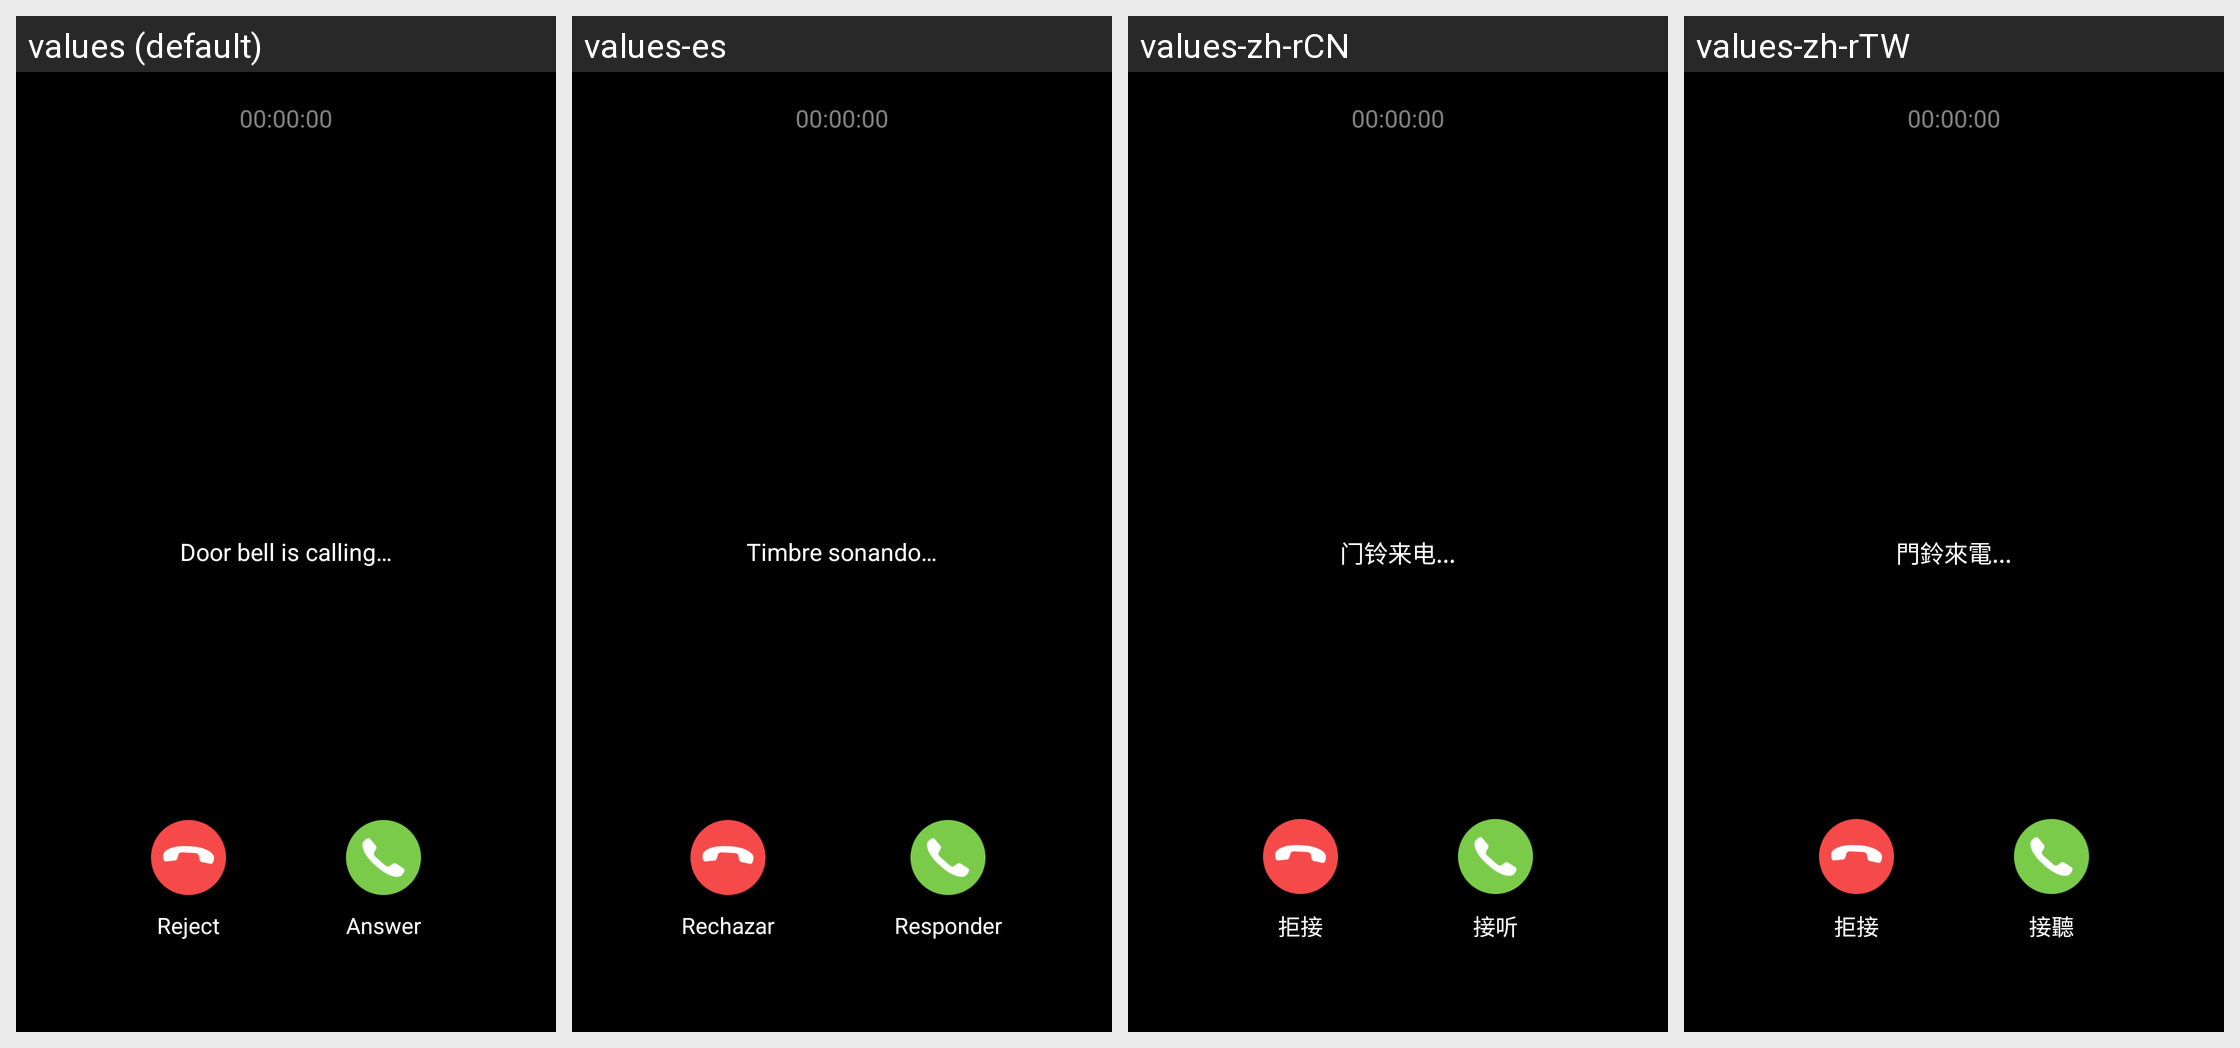

For this localized Android screen grid, give each drawn string resource with its value in every locale shown.
Android screen res/layout/activity_eques_ring.xml rendered under 4 locales, left to right: values (default), values-es, values-zh-rCN, values-zh-rTW. Device: Nexus 5 (rendered at 1080×1920; each locale shown at half size, 540×960, under a caption strip naming it); theme AppTheme.
Other locales in the repository, not shown: values-iw-rIL, values-ja, values-ko.
Strings drawn on this screen, with the default value and each locale's value (text and hints the layout hard-codes, and strings that could not be matched under every locale, appear in the picture but are not listed):

CateEye_Ring_Incoming
  values: Door bell is calling…
  values-es: Timbre sonando…
  values-zh-rCN: 门铃来电...
  values-zh-rTW: 門鈴來電...

CateEye_Ring_Refuse
  values: Reject
  values-es: Rechazar
  values-zh-rCN: 拒接
  values-zh-rTW: 拒接

CateEye_Ring_Connect
  values: Answer
  values-es: Responder
  values-zh-rCN: 接听
  values-zh-rTW: 接聽
